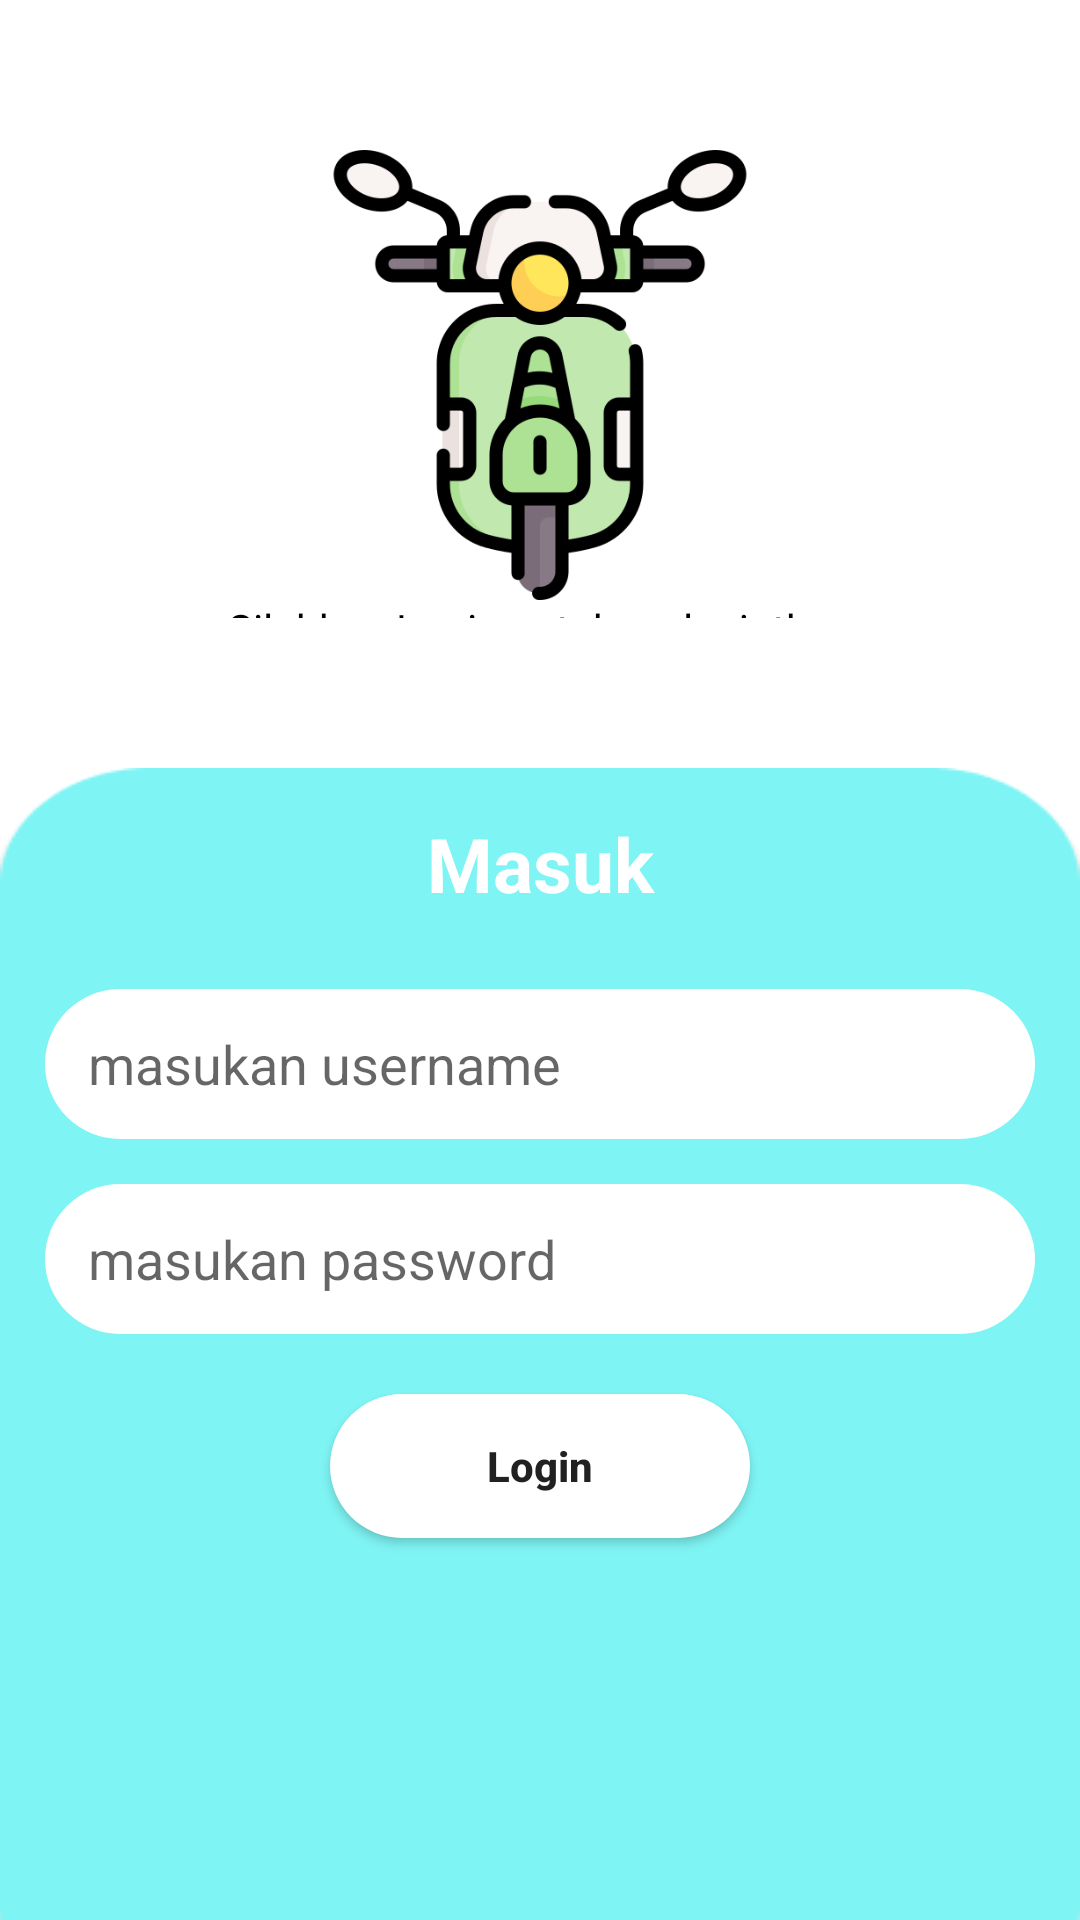

This screen was rendered from an Android layout file. Write that file and the resources it references.
<!-- AndroidManifest.xml: application theme Theme.BIGPROJECT -->
<!-- res/layout/activity_main_login.xml -->
<?xml version="1.0" encoding="utf-8"?>
<LinearLayout xmlns:android="http://schemas.android.com/apk/res/android"
    xmlns:app="http://schemas.android.com/apk/res-auto"
    xmlns:tools="http://schemas.android.com/tools"
    android:layout_width="match_parent"
    android:layout_height="match_parent"
    android:orientation="vertical"
    tools:context=".MainActivity_login">

    <LinearLayout
        android:orientation="vertical"
        android:gravity="center"
        android:padding="50dp"
        android:layout_width="match_parent"
        android:layout_height="match_parent"
        android:layout_weight="1.5"
        android:background="@color/white">
        <ImageView
            android:layout_width="wrap_content"
            android:layout_height="150dp"
            android:src="@drawable/scooter"/>
        <TextView
            android:textAlignment="center"
            android:layout_width="match_parent"
            android:layout_height="wrap_content"
            android:text="Silahkan Login untuk melanjutkan"
            android:textColor="@color/black" />
    </LinearLayout>
    <LinearLayout
        android:orientation="vertical"
        android:padding="15dp"
        android:background="@drawable/bg_login"
        android:layout_width="match_parent"
        android:layout_height="match_parent"
        android:layout_weight="1">
        <TextView
            android:layout_width="match_parent"
            android:layout_height="wrap_content"
            android:text="Masuk"
            android:textAlignment="center"
            android:textSize="25sp"
            android:textColor="@color/white"
            android:textStyle="bold"/>
        <RelativeLayout
            android:layout_width="match_parent"
            android:layout_height="25dp">
        </RelativeLayout>
        <EditText
            android:paddingLeft="10dp"
            android:background="@drawable/form"
            android:drawableStart="@drawable/user"
            android:layout_width="match_parent"
            android:layout_height="50dp"
            android:hint=" masukan username"/>
        <RelativeLayout
            android:layout_width="match_parent"
            android:layout_height="15dp">
        </RelativeLayout>
        <EditText
            android:paddingLeft="10dp"
            android:background="@drawable/form"
            android:drawableStart="@drawable/key"
            android:layout_width="match_parent"
            android:layout_height="50dp"
            android:hint=" masukan password"/>
        <RelativeLayout
            android:layout_width="match_parent"
            android:layout_height="20dp">
        </RelativeLayout>

        <Button
            android:background="@drawable/form"
            android:layout_width="140dp"
            android:layout_height="wrap_content"
            android:text="Login"
            android:textStyle="bold"
            android:textAllCaps="false"
            android:layout_gravity="center"/>


    </LinearLayout>

</LinearLayout>
<!-- resources referenced by this layout -->
<resources>
  <color name="black">#FF000000</color>
  <color name="white">#FFFFFFFF</color>
  <!-- drawable bg_login: png bitmap (drawable-v24, 3095 bytes) -->
  <!-- drawable form (drawable) -->
  <?xml version="1.0" encoding="utf-8"?>
  <shape
      android:shape="rectangle"
      xmlns:android="http://schemas.android.com/apk/res/android">
      <solid android:color="#ffffff"/>
      <corners android:radius="30dp"/>
  </shape>
  <!-- drawable scooter: png bitmap (drawable-v24, 31066 bytes) -->
  <style name="Theme.BIGPROJECT" parent="Theme.MaterialComponents.Light.NoActionBar">
          
          <item name="colorPrimary">@color/white</item>
          <item name="colorPrimaryVariant">@color/purple_700</item>
          <item name="colorOnPrimary">@color/white</item>
          
          <item name="colorSecondary">@color/teal_200</item>
          <item name="colorSecondaryVariant">@color/teal_700</item>
          <item name="colorOnSecondary">@color/black</item>
          
          <item name="android:statusBarColor" tools:targetApi="l">?attr/colorPrimaryVariant</item>
          
      </style>
  <color name="purple_700">#FF3700B3</color>
  <color name="teal_200">#FF03DAC5</color>
  <color name="teal_700">#FF018786</color>
</resources>
